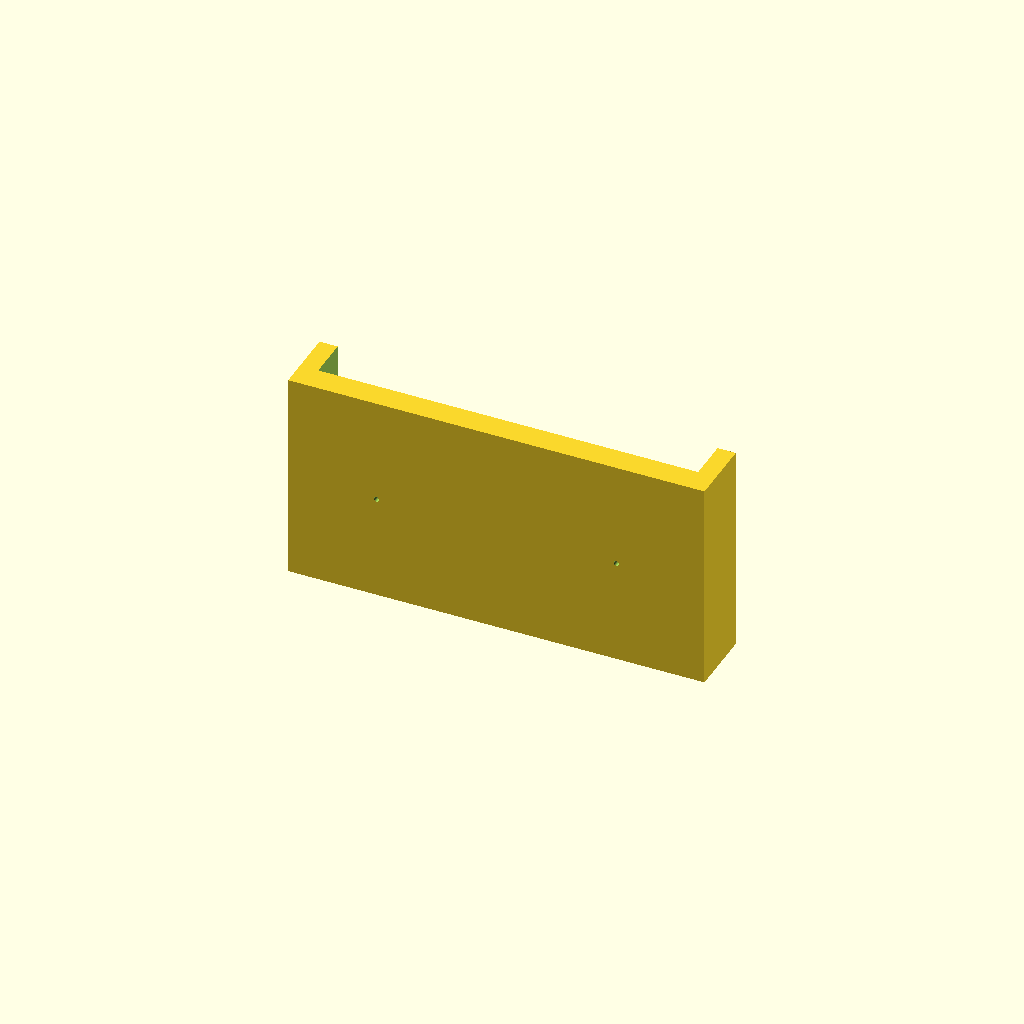
Cell 1: rendered with the file's own defaults.
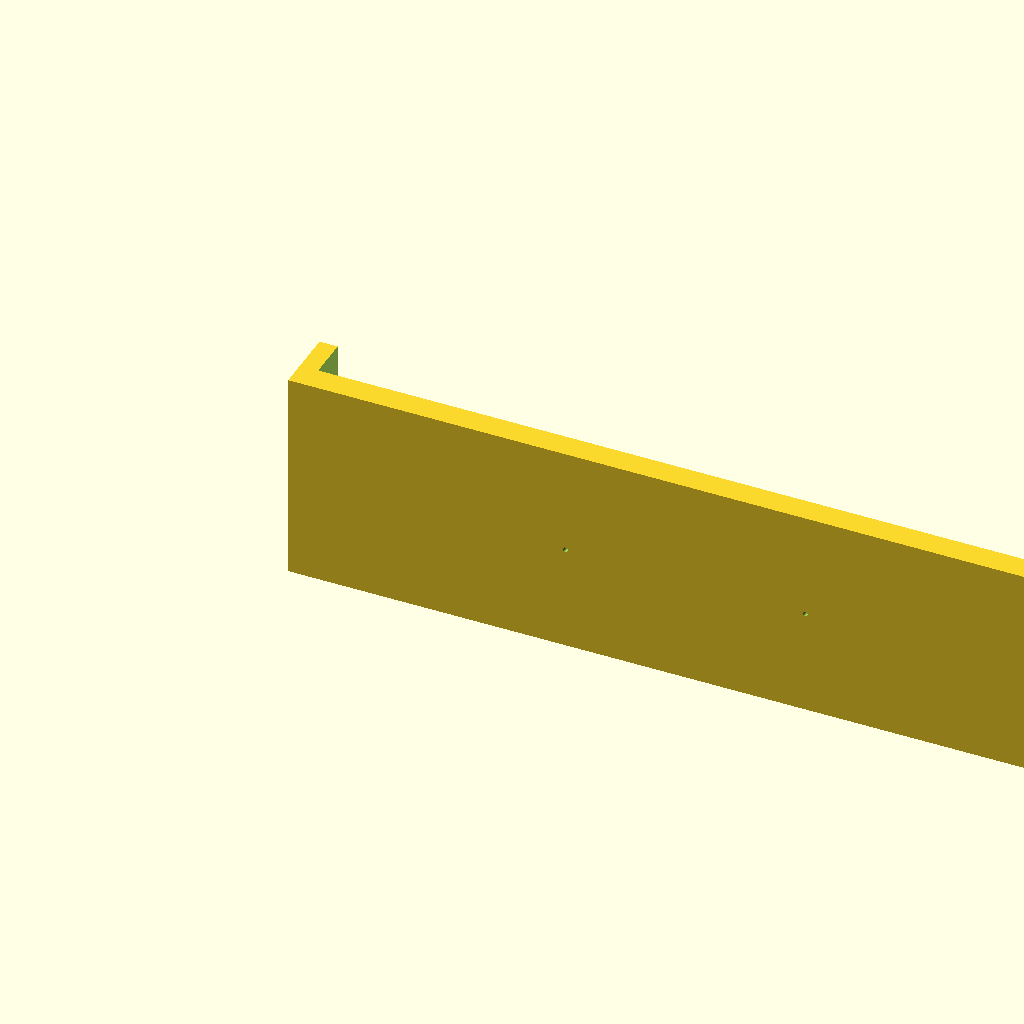
Cell 2 — device_w set to 207.8, the other parameters unchanged.
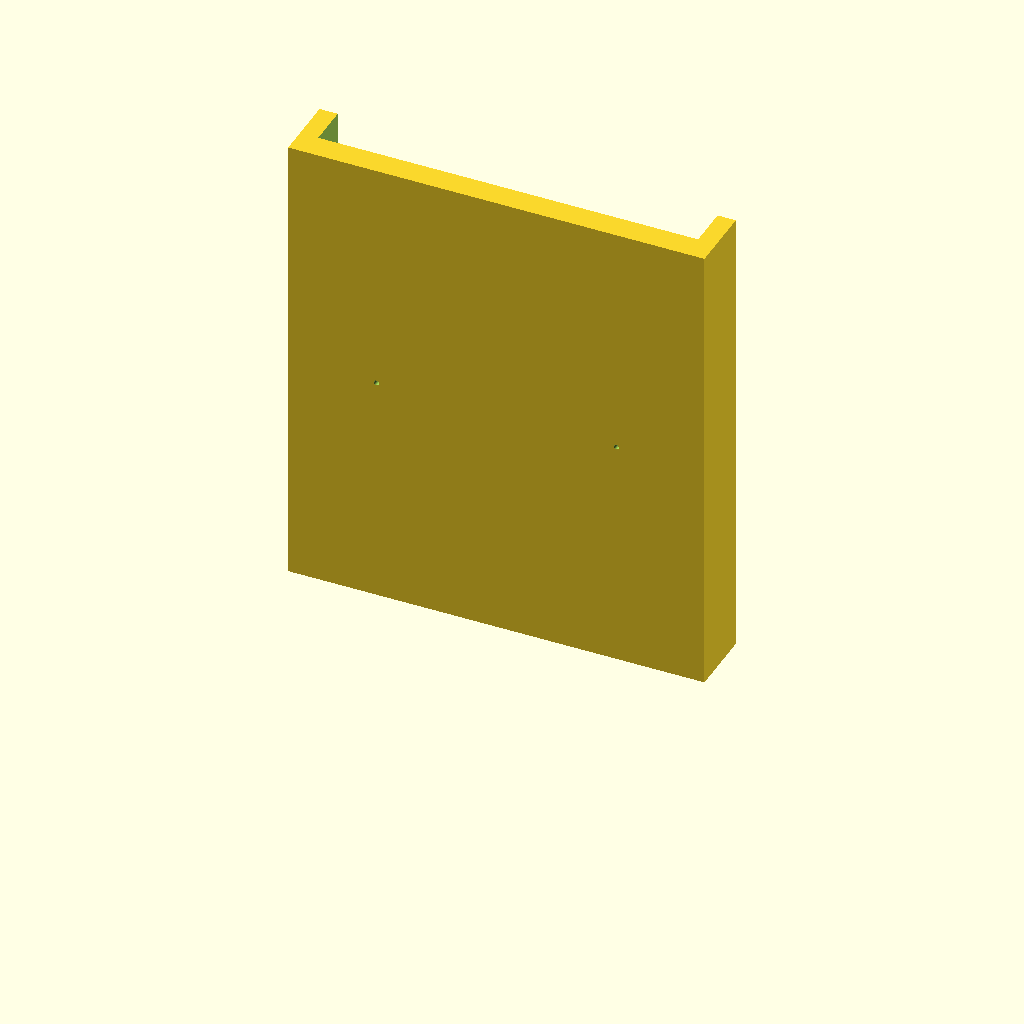
Cell 3: the same model with device_h = 141.6.
One fixed orthographic camera (rotation 55°, 0°, 25°; colour scheme Cornfield) for every cell.
Source of the model, M5PaperColorWallMount.scad:
// M5PaperColor landscape wall holder with thumbtack recesses
// Units: mm
//
// Device reference:
// M5Stack PaperColor product size: 70.8 x 103.9 x 8.5 mm

$fn = 128;

// --- Device and fit ---
device_w = 103.9;
device_h = 70.8;
device_d = 8.5;

fit_clearance_w = 0.6;
fit_clearance_d = 3.0;

pocket_w = device_w + fit_clearance_w;
pocket_d = device_d + fit_clearance_d;

// --- Holder body ---
side_wall = 5.0;
back_wall = 7.0;
bottom_lip = 7.5;

// Keep the same 12.7 mm exposed top edge as the M5Paper S3 holder.
top_exposed = 12.7;
top_overcut = 2.5;
eps_front = 0.2;

outer_w = pocket_w + side_wall * 2;
outer_d = back_wall + pocket_d;
outer_h = device_h - top_exposed;

cut_w = pocket_w;
cut_h = outer_h - bottom_lip + top_overcut;
cut_d = pocket_d + eps_front;

cut_x0 = side_wall;
cut_x1 = side_wall + cut_w;

// --- Front stopper tabs ---
stop_x = 5.0;
stop_y = 3.0;
stop_z = 20.0;

// --- Thumbtack recesses on the back side ---
hole_diam = 15.0;
hole_r = hole_diam / 2;
hole_depth = 5.0;

// Scaled for the landscape PaperColor width while keeping generous side margins.
hole_dx = 33.0;

pin_diam = 1.4;
pin_r = pin_diam / 2;
pin_depth = back_wall + 0.2;

module main_body() {
    difference() {
        cube([outer_w, outer_d, outer_h], center=false);

        // Front pocket. The top is intentionally over-cut to make insertion easy.
        translate([cut_x0, back_wall, bottom_lip])
            cube([cut_w, cut_d, cut_h], center=false);
    }
}

module front_stoppers() {
    translate([cut_x0, outer_d - stop_y, 0])
        cube([stop_x, stop_y, stop_z], center=false);

    translate([cut_x1 - stop_x, outer_d - stop_y, 0])
        cube([stop_x, stop_y, stop_z], center=false);
}

module thumbtack_recess(x_offset) {
    translate([outer_w / 2 + x_offset, back_wall, outer_h / 2])
        rotate([90, 0, 0])
            cylinder(h=hole_depth, r=hole_r, center=false);
}

module thumbtack_pin_hole(x_offset) {
    translate([outer_w / 2 + x_offset, back_wall, outer_h / 2])
        rotate([90, 0, 0])
            cylinder(h=pin_depth, r=pin_r, center=false);
}

difference() {
    union() {
        main_body();
        front_stoppers();
    }

    thumbtack_recess(-hole_dx);
    thumbtack_recess(hole_dx);

    thumbtack_pin_hole(-hole_dx);
    thumbtack_pin_hole(hole_dx);
}
Parameter table extracted from the source (name, type, default, range or options):
device_w: number, default 103.9
device_h: number, default 70.8
device_d: number, default 8.5
fit_clearance_w: number, default 0.6
fit_clearance_d: number, default 3
side_wall: number, default 5
back_wall: number, default 7
bottom_lip: number, default 7.5
top_exposed: number, default 12.7
top_overcut: number, default 2.5
eps_front: number, default 0.2
stop_x: number, default 5
stop_y: number, default 3
stop_z: number, default 20
hole_diam: number, default 15
hole_depth: number, default 5
hole_dx: number, default 33
pin_diam: number, default 1.4
